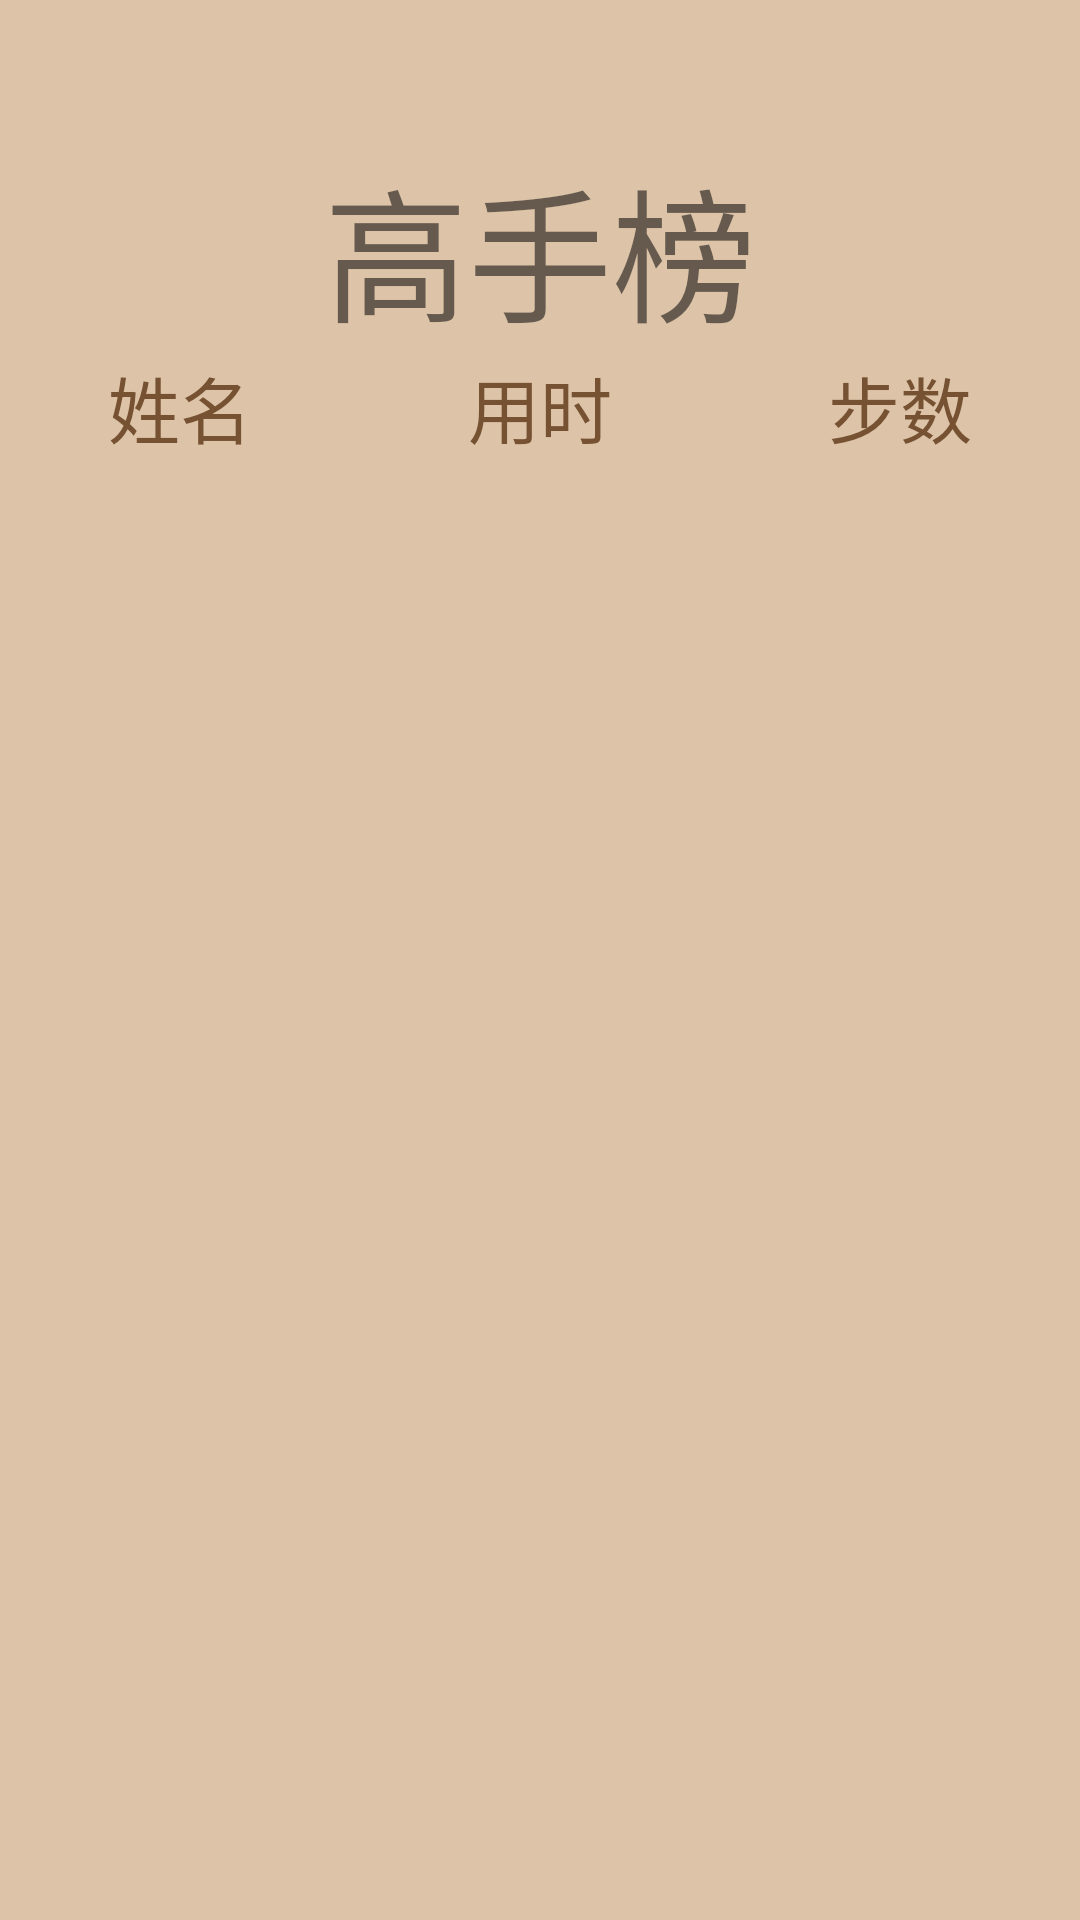

Android layout source for this screen:
<!-- AndroidManifest.xml: application theme AppTheme -->
<!-- res/layout/activity_high_score.xml -->
<?xml version="1.0" encoding="utf-8"?>
<LinearLayout xmlns:android="http://schemas.android.com/apk/res/android"
    xmlns:app="http://schemas.android.com/apk/res-auto"
    xmlns:tools="http://schemas.android.com/tools"
    android:layout_width="match_parent"
    android:layout_height="match_parent"
    android:background="@color/cubeViewBg"
    android:orientation="vertical"
    tools:context=".highscore.HighScoreActivity">

    <TextView
        android:layout_width="wrap_content"
        android:layout_height="wrap_content"
        android:layout_gravity="center"
        android:layout_marginTop="48dp"
        android:gravity="center"
        android:text="高手榜"
        android:textSize="48sp" />

    <LinearLayout
        android:layout_width="match_parent"
        android:layout_height="wrap_content"
        android:gravity="center">

        <TextView
            style="@style/HighScoreListStyle"
            android:layout_width="120dp"
            android:layout_height="wrap_content"
            android:text="姓名" />

        <TextView
            style="@style/HighScoreListStyle"
            android:layout_width="120dp"
            android:layout_height="wrap_content"
            android:text="用时" />

        <TextView
            style="@style/HighScoreListStyle"
            android:layout_width="120dp"
            android:layout_height="wrap_content"
            android:text="步数" />
    </LinearLayout>

    <android.support.v7.widget.RecyclerView
        android:id="@+id/rv"
        android:layout_width="match_parent"
        android:layout_height="match_parent" />
</LinearLayout>
<!-- resources referenced by this layout -->
<resources>
  <color name="cubeViewBg">#ddc4a8</color>
  <style name="HighScoreListStyle">
          <item name="android:textColor">@color/menuItemText</item>
          <item name="android:textSize">24sp</item>
          <item name="android:gravity">center</item>
      </style>
  <style name="AppTheme" parent="Theme.AppCompat.Light.NoActionBar">
          
          <item name="colorPrimary">@color/colorPrimary</item>
          <item name="colorPrimaryDark">@color/colorPrimaryDark</item>
          <item name="colorAccent">@color/colorAccent</item>
      </style>
  <color name="menuItemText">#765233</color>
  <color name="colorPrimary">#008577</color>
  <color name="colorPrimaryDark">#00574B</color>
  <color name="colorAccent">#D81B60</color>
</resources>
